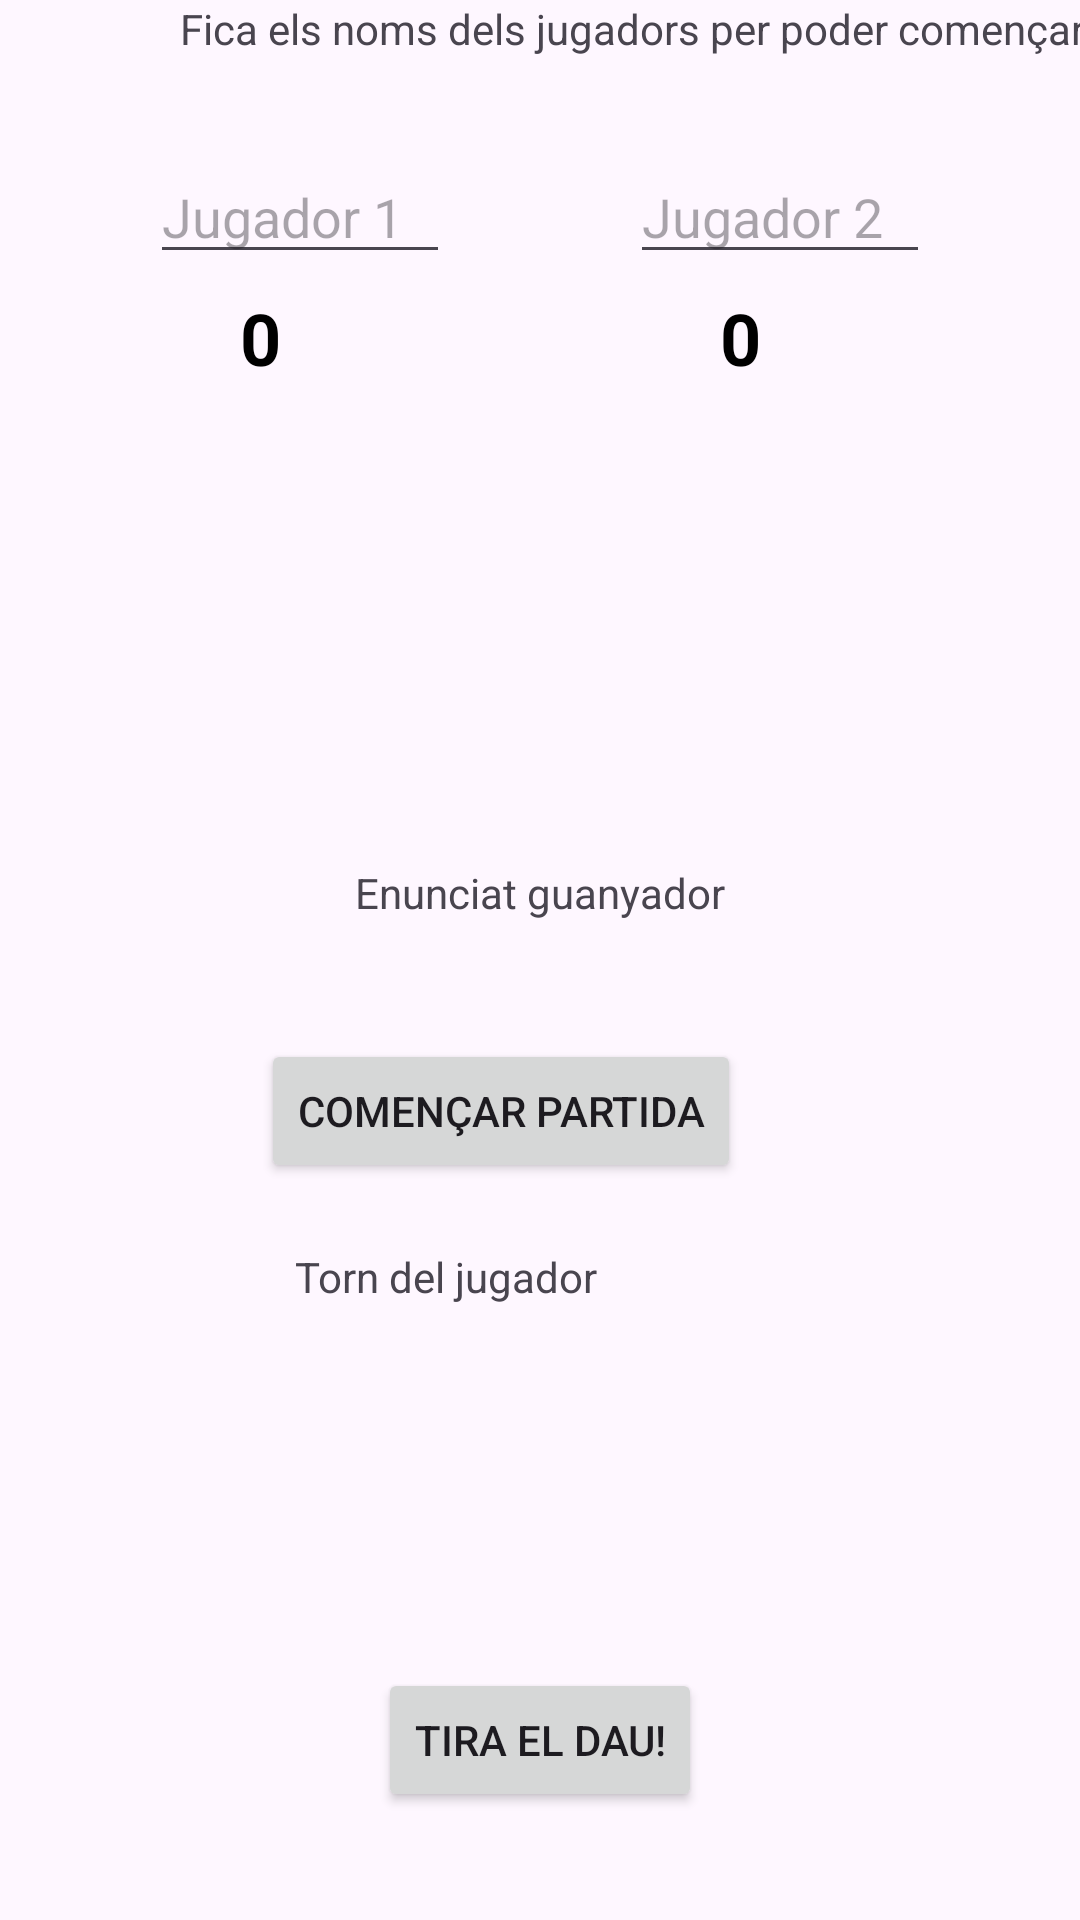

Android layout source for this screen:
<!-- AndroidManifest.xml: application theme Theme.AD_C5_Oca -->
<!-- res/layout/activity_main.xml -->
<?xml version="1.0" encoding="utf-8"?>
<androidx.constraintlayout.widget.ConstraintLayout xmlns:android="http://schemas.android.com/apk/res/android"
    xmlns:app="http://schemas.android.com/apk/res-auto"
    xmlns:tools="http://schemas.android.com/tools"
    android:id="@+id/main"
    android:layout_width="match_parent"
    android:layout_height="match_parent"
    tools:context=".MainActivity">

    <TextView
        android:id="@+id/enunciatGuanyador"
        android:layout_width="wrap_content"
        android:layout_height="wrap_content"
        android:layout_marginStart="144dp"
        android:layout_marginTop="288dp"
        android:layout_marginEnd="144dp"
        android:text="Enunciat guanyador"
        app:layout_constraintEnd_toEndOf="parent"
        app:layout_constraintStart_toStartOf="parent"
        app:layout_constraintTop_toTopOf="parent" />

    <EditText
        android:id="@+id/jugador1"
        android:layout_width="100dp"
        android:layout_height="wrap_content"
        android:layout_marginStart="50dp"
        android:layout_marginTop="50dp"
        android:ems="10"
        android:hint="Jugador 1"
        android:inputType="text"
        app:layout_constraintStart_toStartOf="parent"
        app:layout_constraintTop_toTopOf="parent" />

    <EditText
        android:id="@+id/jugador2"
        android:layout_width="100dp"
        android:layout_height="wrap_content"
        android:layout_marginTop="50dp"
        android:layout_marginEnd="50dp"
        android:ems="10"
        android:hint="Jugador 2"
        android:inputType="text"
        app:layout_constraintEnd_toEndOf="parent"
        app:layout_constraintTop_toTopOf="parent" />

    <Button
        android:id="@+id/btnComençar"
        android:layout_width="wrap_content"
        android:layout_height="wrap_content"
        android:layout_marginStart="50dp"
        android:layout_marginTop="11dp"
        android:layout_marginEnd="50dp"
        android:text="Començar partida"
        app:layout_constraintBottom_toBottomOf="parent"
        app:layout_constraintEnd_toEndOf="parent"
        app:layout_constraintHorizontal_bias="0.369"
        app:layout_constraintStart_toStartOf="parent"
        app:layout_constraintTop_toTopOf="parent"
        app:layout_constraintVertical_bias="0.577" />

    <ImageView
        android:id="@+id/laOca"
        android:layout_width="176dp"
        android:layout_height="251dp"
        android:layout_marginStart="105dp"
        android:layout_marginTop="152dp"
        android:layout_marginEnd="130dp"
        app:layout_constraintEnd_toEndOf="parent"
        app:layout_constraintHorizontal_bias="1.0"
        app:layout_constraintStart_toStartOf="parent"
        app:layout_constraintTop_toTopOf="parent"
        app:srcCompat="@drawable/oca" />

    <TextView
        android:id="@+id/avisFaltaNom"
        android:layout_width="wrap_content"
        android:layout_height="wrap_content"
        android:layout_marginStart="60dp"
        android:layout_marginEnd="47dp"
        android:text="Fica els noms dels jugadors per poder començar"
        app:layout_constraintEnd_toEndOf="parent"
        app:layout_constraintHorizontal_bias="0.0"
        app:layout_constraintStart_toStartOf="parent"
        tools:layout_editor_absoluteY="16dp" />

    <ImageView
        android:id="@+id/daus"
        android:layout_width="200dp"
        android:layout_height="200dp"
        android:layout_marginStart="105dp"
        android:layout_marginEnd="106dp"
        android:layout_marginBottom="84dp"
        app:layout_constraintBottom_toBottomOf="parent"
        app:layout_constraintEnd_toEndOf="parent"
        app:layout_constraintStart_toStartOf="parent"
        app:srcCompat="@drawable/dice_1" />

    <Button
        android:id="@+id/btnTirarDau"
        android:layout_width="wrap_content"
        android:layout_height="wrap_content"
        android:layout_marginBottom="36dp"
        android:text="Tira el dau!"
        android:visibility="visible"
        app:layout_constraintBottom_toBottomOf="parent"
        app:layout_constraintEnd_toEndOf="parent"
        app:layout_constraintStart_toStartOf="parent" />

    <TextView
        android:id="@+id/tvTornJugador"
        android:layout_width="wrap_content"
        android:layout_height="wrap_content"
        android:layout_marginStart="148dp"
        android:layout_marginTop="416dp"
        android:layout_marginEnd="161dp"
        android:text="Torn del jugador"
        app:layout_constraintEnd_toEndOf="parent"
        app:layout_constraintHorizontal_bias="1.0"
        app:layout_constraintStart_toStartOf="parent"
        app:layout_constraintTop_toTopOf="parent" />

    <TextView
        android:id="@+id/tvPuntuacioJ1"
        android:layout_width="50dp"
        android:layout_height="50dp"
        android:layout_marginStart="80dp"
        android:layout_marginTop="5dp"
        android:text="0"
        android:textColor="@color/black"
        android:textSize="24sp"
        android:textStyle="bold"
        android:visibility="visible"
        app:layout_constraintStart_toStartOf="parent"
        app:layout_constraintTop_toBottomOf="@+id/jugador1" />

    <TextView
        android:id="@+id/tvPuntuacioJ2"
        android:layout_width="50dp"
        android:layout_height="50dp"
        android:layout_marginTop="5dp"
        android:layout_marginEnd="70dp"
        android:text="0"
        android:textColor="@color/black"
        android:textSize="24sp"
        android:textStyle="bold"
        android:visibility="visible"
        app:layout_constraintEnd_toEndOf="parent"
        app:layout_constraintTop_toBottomOf="@+id/jugador2" />


</androidx.constraintlayout.widget.ConstraintLayout>
<!-- resources referenced by this layout -->
<resources>
  <style name="Theme.AD_C5_Oca" parent="Base.Theme.AD_C5_Oca" />
  <style name="Base.Theme.AD_C5_Oca" parent="Theme.Material3.DayNight.NoActionBar">
          
          
      </style>
  <!-- not gathered from this repository: default colours our renderer supplied (Android Studio template values) -->
  <color name="black">#FF000000</color>
</resources>
